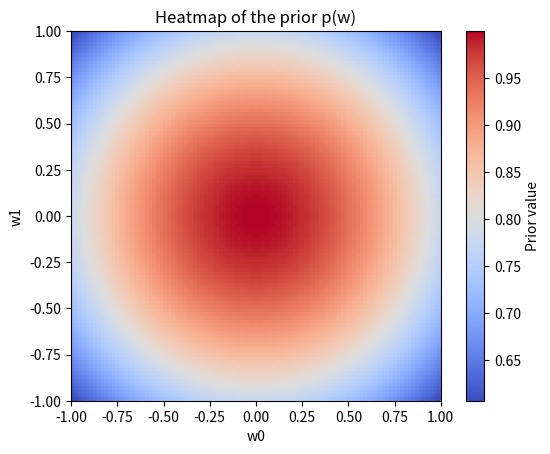
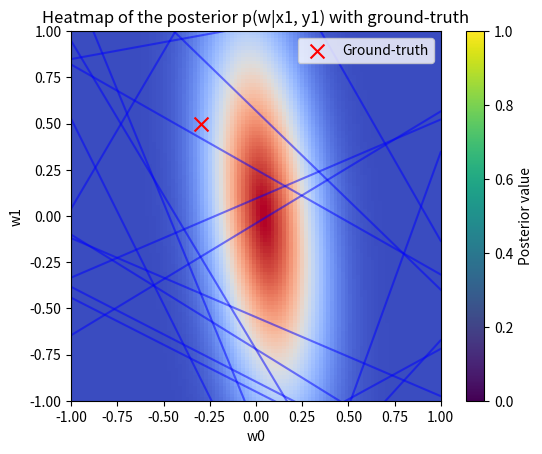
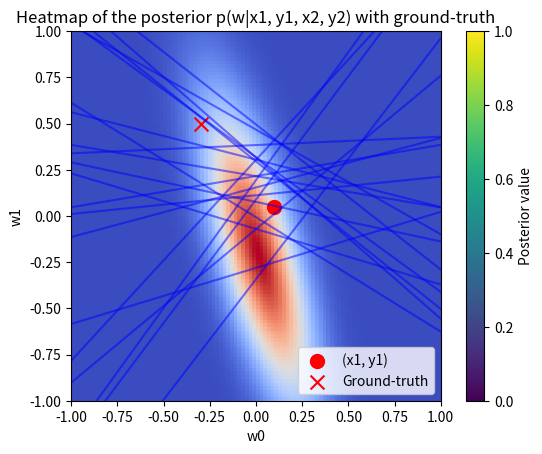
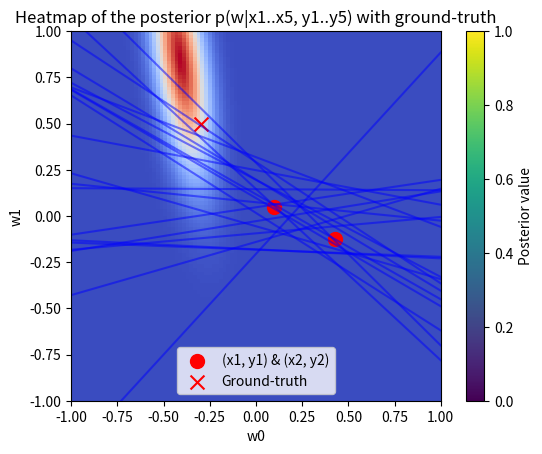
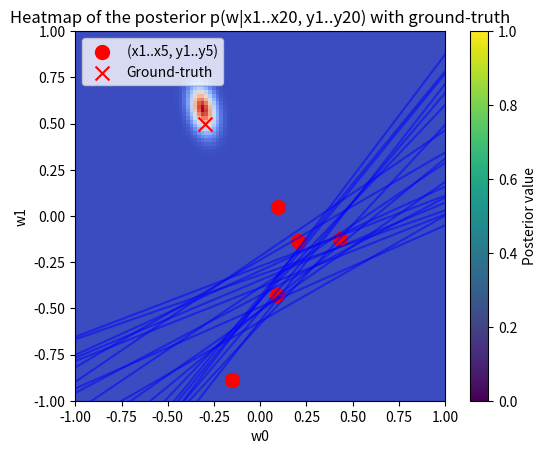
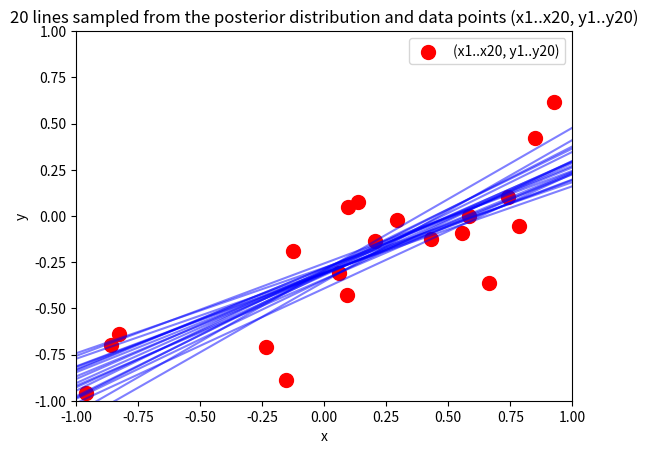

Generate these figures, in order, with matplotlib:
import numpy as np
import matplotlib.pyplot as plt

# Ground truth parameters
w0_true = -0.3
w1_true = 0.5

# Noise standard deviation
noise_std = 0.2

# Number of samples
num_samples = 20

# Generate input x and output y
np.random.seed(0)
x = np.random.uniform(-1, 1, num_samples)
y_true = w0_true + w1_true * x
y = y_true + np.random.normal(0, noise_std, num_samples)

# Hyperparameters
alpha = 2
beta = 25

# Prior distribution parameters
prior_mean = np.array([0, 0])
prior_cov = alpha * np.eye(2)

# Create a grid of points in the parameter space
w0_range = np.linspace(-1, 1, 100)
w1_range = np.linspace(-1, 1, 100)
W0, W1 = np.meshgrid(w0_range, w1_range)

# Evaluate the prior distribution for each point
W = np.stack([W0, W1], axis=-1)
prior_values = np.exp(-0.5 * np.sum((W - prior_mean) @ np.linalg.inv(prior_cov) * (W - prior_mean), axis=-1))


# Draw the heatmap
plt.imshow(prior_values, origin='lower', cmap='coolwarm', extent=(-1, 1, -1, 1))
plt.xlabel('w0')
plt.ylabel('w1')
plt.title('Heatmap of the prior p(w)')
plt.colorbar(label='Prior value')
plt.show()


# Sample 20 instances of w from the prior distribution
num_instances = 20
w_samples = np.random.multivariate_normal(prior_mean, prior_cov, num_instances)

# Plot the lines corresponding to each sampled w
x_range = np.linspace(-1, 1, 100)
plt.figure()

for i in range(num_instances):
    w0, w1 = w_samples[i]
    y_range = w0 + w1 * x_range
    plt.plot(x_range, y_range, alpha=0.5, color="blue")

plt.xlim(-1, 1)
plt.ylim(-1, 1)
plt.xlabel("x")
plt.ylabel("y")
plt.title("20 lines sampled from the prior distribution")
plt.show()

# Bayesian linear regression - using only (x1, y1)
x1, y1 = x[0], y[0]
X1 = np.array([[1, x1]])
S0_inv = alpha * np.eye(2)
S_N1 = np.linalg.inv(S0_inv + beta * X1.T @ X1)
m_N1 = beta * S_N1 @ X1.T @ np.array([y1])

print(f"Posterior mean (m_N): {m_N1}")
print(f"Posterior covariance (S_N): \n{S_N1}")

posterior_values = np.exp(-0.5 * np.sum((W - m_N1) @ np.linalg.inv(S_N1) * (W - m_N1), axis=-1))


# Draw the heatmap
plt.imshow(posterior_values, origin='lower', cmap='coolwarm', extent=(-1, 1, -1, 1))
plt.xlabel('w0')
plt.ylabel('w1')
plt.title('Heatmap of the posterior p(w|x1, y1) with ground-truth')

# Plot the ground-truth values of w0 and w1
plt.scatter(w0_true, w1_true, color='red', marker='x', s=100, label='Ground-truth')
plt.legend()
plt.colorbar(label='Posterior value')
plt.show()

# Sample 20 instances of w from the posterior distribution
w_samples_posterior = np.random.multivariate_normal(m_N1, S_N1, num_instances)

# Plot the lines corresponding to each sampled w
plt.figure()

for i in range(num_instances):
    w0, w1 = w_samples_posterior[i]
    y_range = w0 + w1 * x_range
    plt.plot(x_range, y_range, alpha=0.5, color="blue")

# Plot the data point (x1, y1)
plt.scatter(x1, y1, color='red', marker='o', s=100, label='(x1, y1)')

plt.xlim(-1, 1)
plt.ylim(-1, 1)
plt.xlabel("x")
plt.ylabel("y")
plt.legend()
plt.title("20 lines sampled from the posterior distribution and data point (x1, y1)")
plt.show()

# ques_3
# Bayesian linear regression - using (x1, y1) and (x2, y2)
x2, y2 = x[1], y[1]
X2 = np.array([[1, x1], [1, x2]])
S_N2 = np.linalg.inv(S0_inv + beta * X2.T @ X2)
m_N2 = beta * S_N2 @ X2.T @ np.array([y1, y2])

print(f"Posterior mean (m_N): {m_N2}")
print(f"Posterior covariance (S_N): \n{S_N2}")


posterior_values_2 = np.exp(-0.5 * np.sum((W - m_N2) @ np.linalg.inv(S_N2) * (W - m_N2), axis=-1))


# Draw the heatmap
plt.imshow(posterior_values_2, origin='lower', cmap='coolwarm', extent=(-1, 1, -1, 1))
plt.xlabel('w0')
plt.ylabel('w1')
plt.title('Heatmap of the posterior p(w|x1, y1, x2, y2) with ground-truth')

# Plot the ground-truth values of w0 and w1
plt.scatter(w0_true, w1_true, color='red', marker='x', s=100, label='Ground-truth')
plt.legend()

plt.colorbar(label='Posterior value')
plt.show()

# Sample 20 instances of w from the posterior distribution
w_samples_posterior_2 = np.random.multivariate_normal(m_N2, S_N2, num_instances)

# Plot the lines corresponding to each sampled w
plt.figure()

for i in range(num_instances):
    w0, w1 = w_samples_posterior_2[i]
    y_range = w0 + w1 * x_range
    plt.plot(x_range, y_range, alpha=0.5, color="blue")

# Plot the data points (x1, y1) and (x2, y2)
plt.scatter([x1, x2], [y1, y2], color='red', marker='o', s=100, label='(x1, y1) & (x2, y2)')

plt.xlim(-1, 1)
plt.ylim(-1, 1)
plt.xlabel("x")
plt.ylabel("y")
plt.legend()
plt.title("20 lines sampled from the posterior distribution and data points (x1, y1) & (x2, y2)")
plt.show()

# Bayesian linear regression - using the first five data points
X5 = np.hstack([np.ones((5, 1)), x[:5].reshape(-1, 1)])
y5 = y[:5]
S_N5 = np.linalg.inv(S0_inv + beta * X5.T @ X5)
m_N5 = beta * S_N5 @ X5.T @ y5

posterior_values_5 = np.exp(-0.5 * np.sum((W - m_N5) @ np.linalg.inv(S_N5) * (W - m_N5), axis=-1))

# Draw the heatmap
plt.imshow(posterior_values_5, origin='lower', cmap='coolwarm', extent=(-1, 1, -1, 1))
plt.xlabel('w0')
plt.ylabel('w1')
plt.title('Heatmap of the posterior p(w|x1..x5, y1..y5) with ground-truth')

# Plot the ground-truth values of w0 and w1
plt.scatter(w0_true, w1_true, color='red', marker='x', s=100, label='Ground-truth')
plt.legend()

plt.colorbar(label='Posterior value')
plt.show()

# Sample 20 instances of w from the posterior distribution
w_samples_posterior_5 = np.random.multivariate_normal(m_N5, S_N5, num_instances)

# Plot the lines corresponding to each sampled w
plt.figure()

for i in range(num_instances):
    w0, w1 = w_samples_posterior_5[i]
    y_range = w0 + w1 * x_range
    plt.plot(x_range, y_range, alpha=0.5, color="blue")

# Plot the data points (x1, y1), ... , (x5, y5)
plt.scatter(x[:5], y[:5], color='red', marker='o', s=100, label='(x1..x5, y1..y5)')

plt.xlim(-1, 1)
plt.ylim(-1, 1)
plt.xlabel("x")
plt.ylabel("y")
plt.legend()
plt.title("20 lines sampled from the posterior distribution and data points (x1..x5, y1..y5)")
plt.show()


# Bayesian linear regression - using all 20 data points
X_all = np.hstack([np.ones((20, 1)), x.reshape(-1, 1)])
y_all = y
S_N_all = np.linalg.inv(S0_inv + beta * X_all.T @ X_all)
m_N_all = beta * S_N_all @ X_all.T @ y_all

posterior_values_all = np.exp(-0.5 * np.sum((W - m_N_all) @ np.linalg.inv(S_N_all) * (W - m_N_all), axis=-1))

# Draw the heatmap
plt.imshow(posterior_values_all, origin='lower', cmap='coolwarm', extent=(-1, 1, -1, 1))
plt.xlabel('w0')
plt.ylabel('w1')
plt.title('Heatmap of the posterior p(w|x1..x20, y1..y20) with ground-truth')

# Plot the ground-truth values of w0 and w1
plt.scatter(w0_true, w1_true, color='red', marker='x', s=100, label='Ground-truth')
plt.legend()

plt.colorbar(label='Posterior value')
plt.show()

# Sample 20 instances of w from the posterior distribution
w_samples_posterior_all = np.random.multivariate_normal(m_N_all, S_N_all, num_instances)

# Plot the lines corresponding to each sampled w
plt.figure()

for i in range(num_instances):
    w0, w1 = w_samples_posterior_all[i]
    y_range = w0 + w1 * x_range
    plt.plot(x_range, y_range, alpha=0.5, color="blue")

# Plot the data points (x1, y1), ... , (x20, y20)
plt.scatter(x, y, color='red', marker='o', s=100, label='(x1..x20, y1..y20)')

plt.xlim(-1, 1)
plt.ylim(-1, 1)
plt.xlabel("x")
plt.ylabel("y")
plt.legend()
plt.title("20 lines sampled from the posterior distribution and data points (x1..x20, y1..y20)")
plt.show()